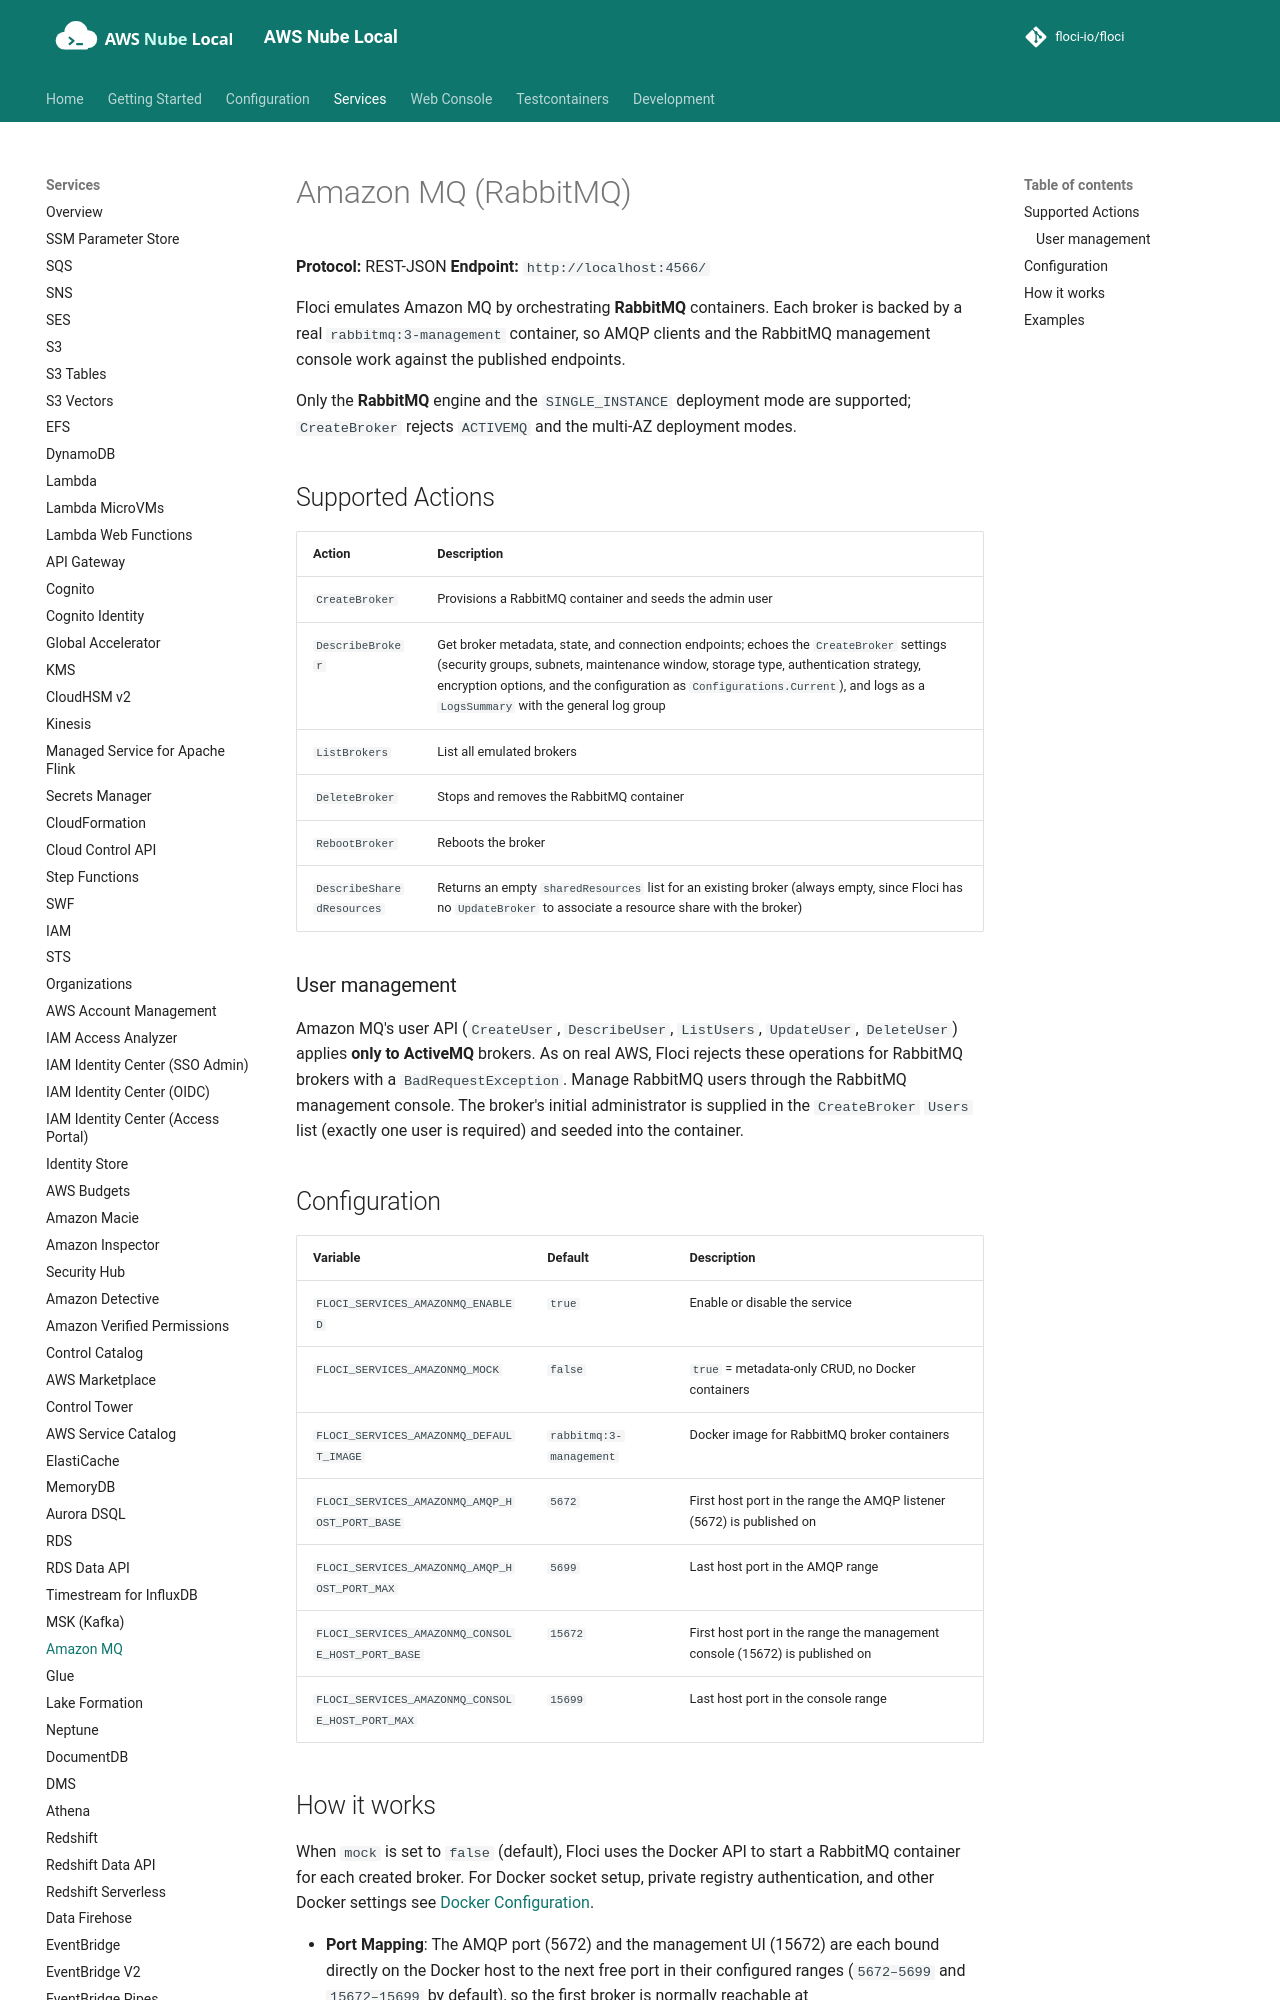

repository: shepro28031628/AWS-LOCAL · page: services/amazonmq/index.html · generator: mkdocs

# Amazon MQ (RabbitMQ)

**Protocol:** REST-JSON
**Endpoint:** `http://localhost:4566/`

Floci emulates Amazon MQ by orchestrating **RabbitMQ** containers. Each broker is
backed by a real `rabbitmq:3-management` container, so AMQP clients and the RabbitMQ
management console work against the published endpoints.

Only the **RabbitMQ** engine and the `SINGLE_INSTANCE` deployment mode are supported;
`CreateBroker` rejects `ACTIVEMQ` and the multi-AZ deployment modes.

## Supported Actions

| Action | Description |
|---|---|
| `CreateBroker` | Provisions a RabbitMQ container and seeds the admin user |
| `DescribeBroker` | Get broker metadata, state, and connection endpoints; echoes the `CreateBroker` settings (security groups, subnets, maintenance window, storage type, authentication strategy, encryption options, and the configuration as `Configurations.Current`), and logs as a `LogsSummary` with the general log group |
| `ListBrokers` | List all emulated brokers |
| `DeleteBroker` | Stops and removes the RabbitMQ container |
| `RebootBroker` | Reboots the broker |
| `DescribeSharedResources` | Returns an empty `sharedResources` list for an existing broker (always empty, since Floci has no `UpdateBroker` to associate a resource share with the broker) |

### User management

Amazon MQ's user API (`CreateUser`, `DescribeUser`, `ListUsers`, `UpdateUser`,
`DeleteUser`) applies **only to ActiveMQ** brokers. As on real AWS, Floci rejects these
operations for RabbitMQ brokers with a `BadRequestException`. Manage RabbitMQ users
through the RabbitMQ management console. The broker's initial administrator is supplied
in the `CreateBroker` `Users` list (exactly one user is required) and seeded into the
container.

## Configuration

| Variable | Default | Description |
|---|---|---|
| `FLOCI_SERVICES_AMAZONMQ_ENABLED` | `true` | Enable or disable the service |
| `FLOCI_SERVICES_AMAZONMQ_MOCK` | `false` | `true` = metadata-only CRUD, no Docker containers |
| `FLOCI_SERVICES_AMAZONMQ_DEFAULT_IMAGE` | `rabbitmq:3-management` | Docker image for RabbitMQ broker containers |
| `FLOCI_SERVICES_AMAZONMQ_AMQP_HOST_PORT_BASE` | `5672` | First host port in the range the AMQP listener (5672) is published on |
| `FLOCI_SERVICES_AMAZONMQ_AMQP_HOST_PORT_MAX` | `5699` | Last host port in the AMQP range |
| `FLOCI_SERVICES_AMAZONMQ_CONSOLE_HOST_PORT_BASE` | `15672` | First host port in the range the management console (15672) is published on |
| `FLOCI_SERVICES_AMAZONMQ_CONSOLE_HOST_PORT_MAX` | `15699` | Last host port in the console range |
